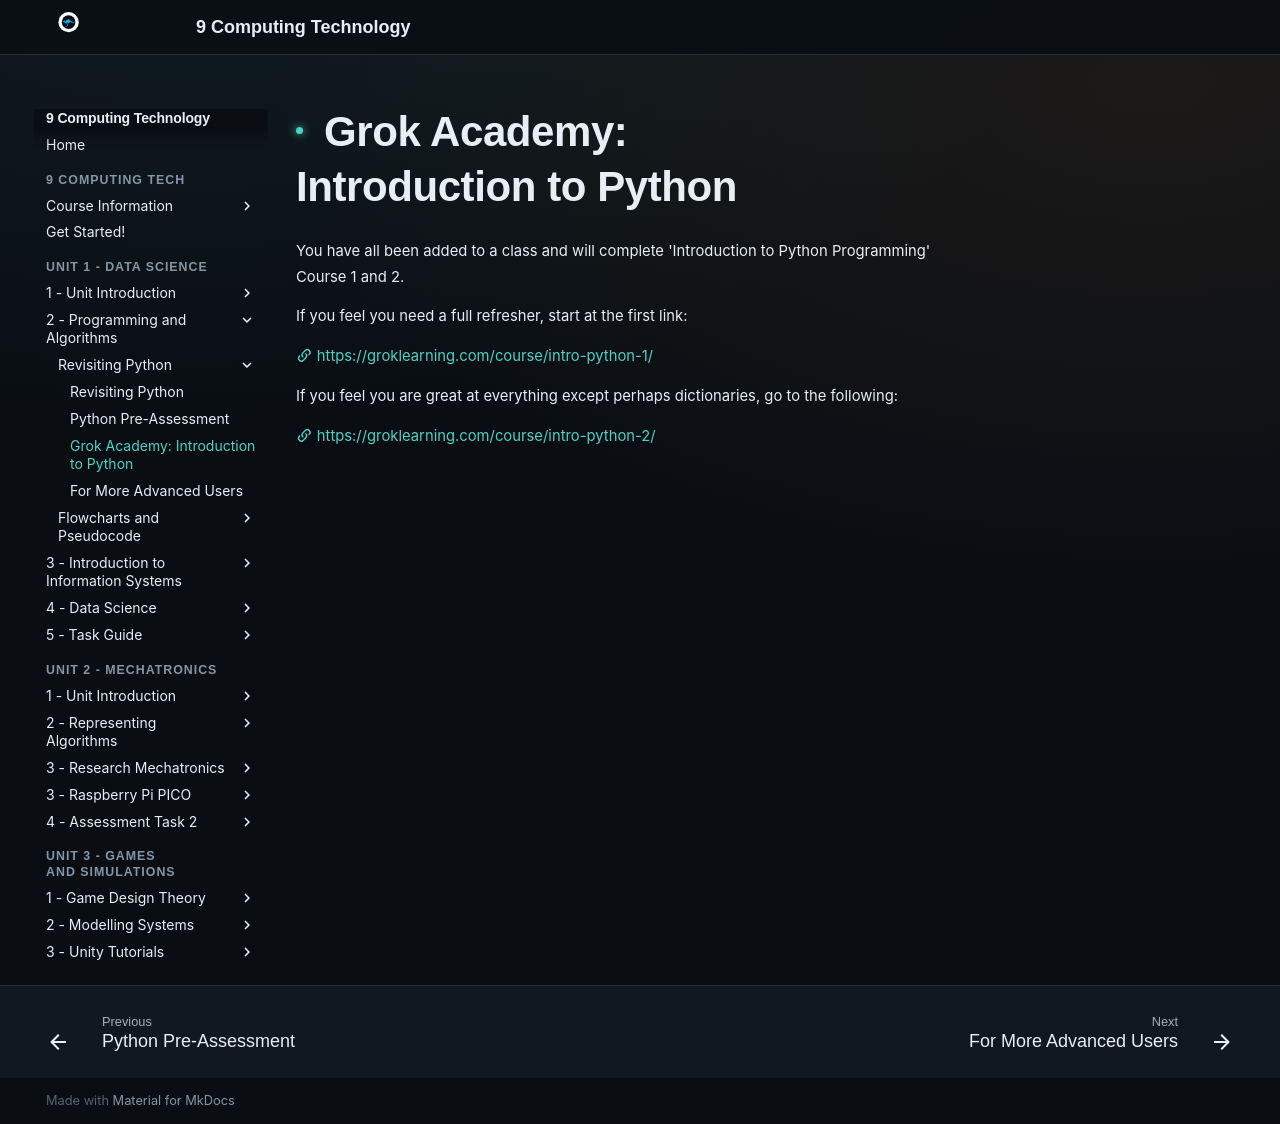

repository: Vormamim/y9-computing-tech · page: unit-2-data-science/2-programming-and-algorithms/revisiting-python/grok-academy-introduction-to-python.html · generator: mkdocs

# Grok Academy: Introduction to Python

You have all been added to a class and will complete 'Introduction to Python Programming' Course 1 and 2.&#x20;

If you feel you need a full refresher, start at the first link:

[:material-link-variant: https://groklearning.com/course/intro-python-1/](https://groklearning.com/course/intro-python-1/)

If you feel you are great at everything except perhaps dictionaries, go to the following:

[:material-link-variant: https://groklearning.com/course/intro-python-2/](https://groklearning.com/course/intro-python-2/)
